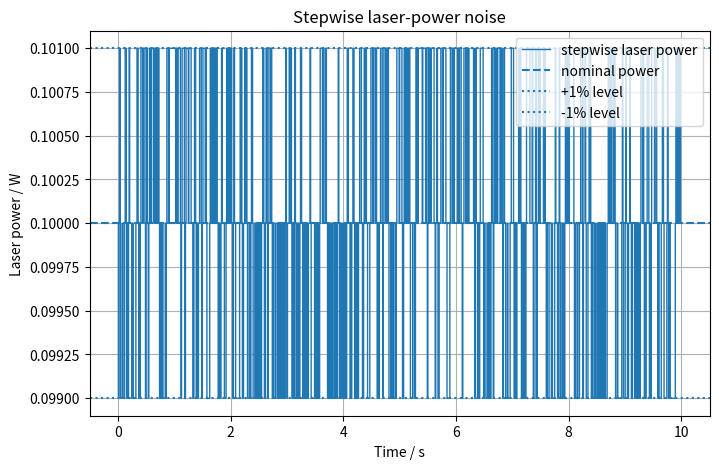
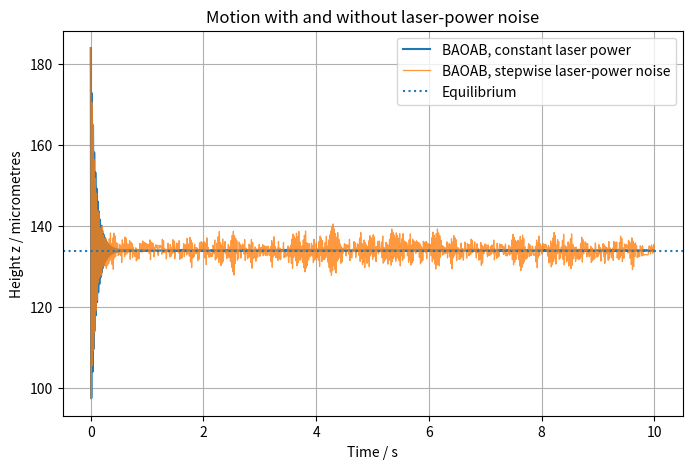
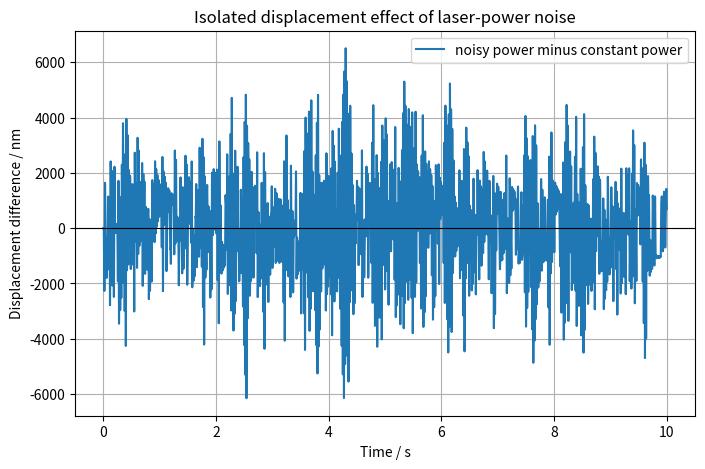
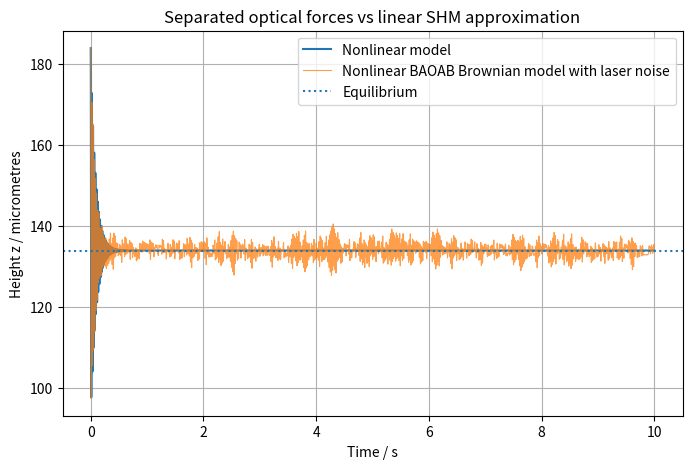
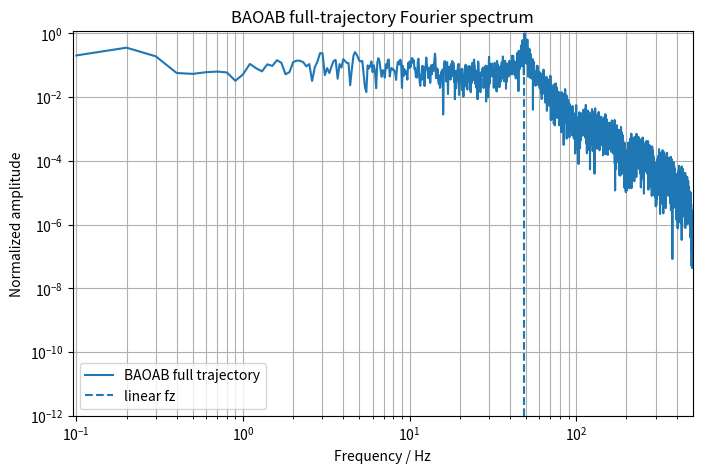
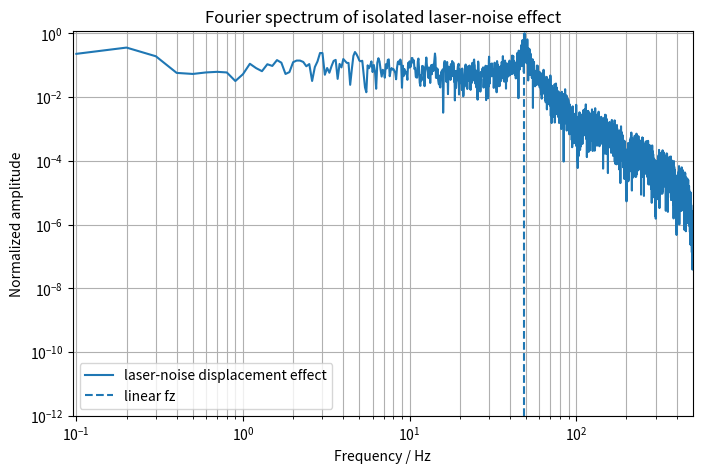
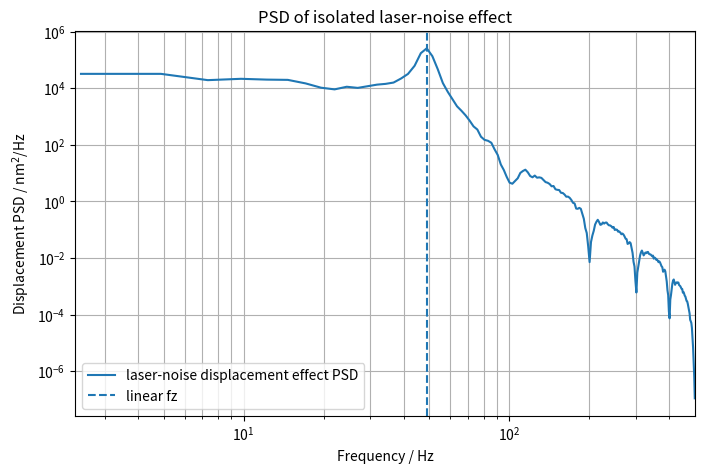
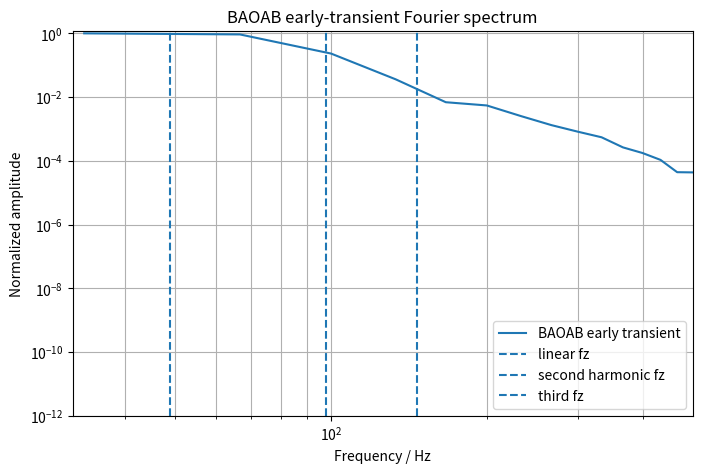
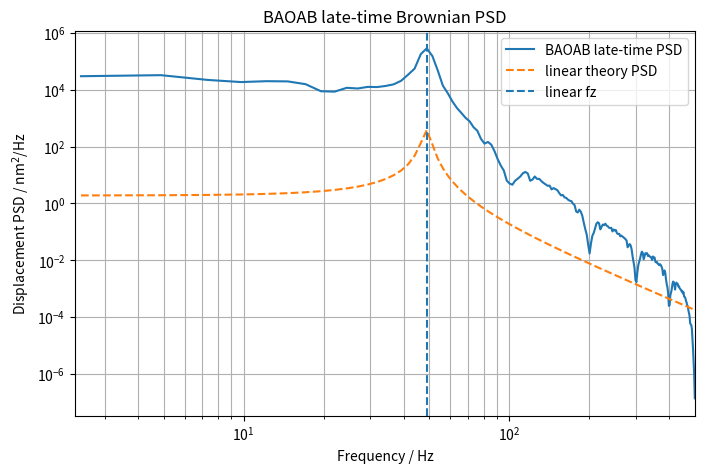

Recreate these plots in Python, in order.
import numpy as np
import matplotlib.pyplot as plt
from scipy.integrate import solve_ivp
from scipy.optimize import brentq
from scipy.signal import welch

# ****************************************************************************************************************************************************
# Constants
# ****************************************************************************************************************************************************

g = 9.81

# ****************************************************************************************************************************************************
# Particle properties
# ****************************************************************************************************************************************************

radius = 10e-6          # m
density = 2200         # kg/m^3

volume = (4/3) * np.pi * radius**3
m = density * volume

print("Particle mass =", m, "kg")
F_weight = m * g
print("Bare particle weight mg =", F_weight, "N")

# ****************************************************************************************************************************************************
# Gas properties
# ****************************************************************************************************************************************************
# Use one pressure value throughout the model. This pressure is used for
# gas density, mean free path, photophoresis, and damping.
p = 30          # pressure, Pa
T = 130           # temperature, K
eta = 1.8e-5      # dynamic viscosity of air, Pa s
M_air = 0.029     # molar mass of air, kg/mol
R = 8.314         # gas constant, J/(mol K)
rho_g = p * M_air / (R * T)
kB = 1.38e-23
d_air = 3.7e-10

F_buoyancy = rho_g * volume * g
F_weight_effective = F_weight - F_buoyancy

lambda_mfp = kB * T / (np.sqrt(2) * np.pi * d_air**2 * p)
Kn = lambda_mfp / radius

print("Gas density =", rho_g, "kg/m^3")
print("Buoyancy force =", F_buoyancy, "N")
print("Effective downward weight mg - F_buoyancy =", F_weight_effective, "N")
print("Buoyancy / bare weight =", F_buoyancy / F_weight)
print("Mean free path =", lambda_mfp, "m")
print("Knudsen number =", Kn)

# ****************************************************************************************************************************************************
# Laser / force parameters
# ****************************************************************************************************************************************************
wavelength=532e-9                                           # wavelength, m    
w0 = 3.5e-6                                                 # beam waist, 2 * (1/e^2) , m
zR=(np.pi*w0**2)/wavelength                                 #rayleigh length, m


P_laser = 0.1                                               # Laser power W
I0 = 2 * P_laser / (np.pi * w0**2)                          # peak Gaussian intensity.

# Stepwise laser-power noise used in the BAOAB Brownian simulation.
# The power is held constant for laser_noise_step_duration, then randomly
# moves between 0.99 P_laser, P_laser, and 1.01 P_laser.
laser_noise_fraction = 0.01
laser_noise_step_duration = 0.01                             # seconds




c_light = 299792458                                         # m/s
Q_pr = 0.1                                                  #estimate, has not been calcualted 
sigma_geom = np.pi * radius**2                              #
Fs0 = Q_pr * sigma_geom * I0 / c_light                      #phenenological scattering force


Fg0 = 5.0 * F_weight                                        #phenomenological gradient force.



def intensity_shape(z):                                     #Simple 1D laser intensity profile along z. Maximum at the focus
    
    z_rel = z - z_focus
    return 1 / (1 + (z_rel / zR)**2)


def F_scat(z, power_factor=1.0):                             #Upward scattering/radiation-pressure force.

    return power_factor * Fs0 * intensity_shape(z)


def F_grad(z, power_factor=1.0):                             #  Axial gradient force.
                                                            #  For z > 0, this is negative.
                                                            #  For z < 0, this is positive.
    return -power_factor * Fg0 * (z / zR) / (1 + (z / zR)**2)**2


# ******************************************************************************************************************
# Photophoretic force parameters
# ******************************************************************************************************************

z_focus = 0.0                                            # laser focus position, m
k_particle = 1.4                                         # thermal conductivity W/(m K), approximate silica
alpha_acc = 1.0                                          # thermal accommodation coefficient
kappa_t = 1.14                                           # thermal creep coefficient
absorption_fraction = 1e-4




def mean_thermal_speed():
    return np.sqrt(8 * R * T / (np.pi * M_air))


def photophoretic_D():
    c_bar = mean_thermal_speed()
    return (np.pi * c_bar * eta / (2 * T)) * np.sqrt(np.pi * kappa_t / 3)


def photophoretic_p_max():
    D = photophoretic_D()
    return (3 * T / (np.pi * radius)) * D * np.sqrt(2 / alpha_acc)


def absorbed_intensity(z, power_factor=1.0):
    return power_factor * absorption_fraction * I0 * intensity_shape(z)


def photophoretic_force_magnitude(z, p, power_factor=1.0):               # Rohatschek-style all-pressure photophoretic force magnitude.

    
    D = photophoretic_D()
    p_max_ph = photophoretic_p_max()
    I_abs = absorbed_intensity(z, power_factor)

    F_max = (0.5* radius**2* D* np.sqrt(alpha_acc / 2)* I_abs/ k_particle)

    return 2 * F_max / ((p / p_max_ph) + (p_max_ph / p))


def F_photo(z, p, power_factor=1.0):
    """
    Photophoretic force.

    Positive sign means the force points upward in +z.
    """
    return photophoretic_force_magnitude(z, p, power_factor)


print("Photophoretic p_max =", photophoretic_p_max(), "Pa")
print("Photophoretic force at focus =", F_photo(0.0, p), "N")
print("Photophoretic force at focus / bare weight =", F_photo(0.0, p) / F_weight)
print("Photophoretic force at focus / effective weight =", F_photo(0.0, p) / F_weight_effective)


def F_total(z, power_factor=1.0):
    """
    Total vertical optical force.
    """
    return F_scat(z, power_factor) + F_grad(z, power_factor) + F_photo(z, p, power_factor)

def F_net(z):
    """
    Net force excluding damping.
    Equilibrium occurs when F_net = 0.
    """
    return F_total(z) - F_weight_effective


# ******************************************************************************************************************
# Find equilibrium position
# ******************************************************************************************************************
# We look for z_eq where:
#
# F_scat(z_eq) + F_grad(z_eq) + F_photo(z_eq) = mg - F_buoyancy

z_min = -10e-3
z_max = 10e-3

# Scan to find possible equilibrium points
z_scan = np.linspace(z_min, z_max, 2000)
F_scan = F_net(z_scan)

roots = []

for i in range(len(z_scan) - 1):
    if F_scan[i] * F_scan[i + 1] < 0:
        root = brentq(F_net,z_scan[i],z_scan[i + 1],xtol=1e-15,rtol=1e-15)
        roots.append(root)

print("Equilibrium positions / micrometres:")
for root in roots:
    print(root * 1e6)

# Choose a stable equilibrium
# Stability condition:
#
# dF_net/dz < 0
#
# because if z increases above equilibrium, force should become more negative.

def numerical_derivative(func, z, h=1e-9):
    return (func(z + h) - func(z - h)) / (2*h)

stable_roots = []

for root in roots:
    slope = numerical_derivative(F_net, root)
    if slope < 0:
        stable_roots.append(root)

if len(stable_roots) == 0:
    raise ValueError("No stable equilibrium found. Try changing Fs0 or Fg0.")

z_eq = stable_roots[0]

print("Chosen stable equilibrium =", z_eq * 1e6, "micrometres")

# ******************************************************************************************************************
# Linear SHM approximation
# ******************************************************************************************************************
# Near equilibrium:
#
# F_total(z) - F_weight_effective ≈ -k (z - z_eq)
#
# so:
#
# k = -dF_total/dz at z_eq

dFdz_eq = numerical_derivative(F_total, z_eq)
k = -dFdz_eq

omega = np.sqrt(k / m)
frequency = omega / (2*np.pi)

print("Effective spring constant k =", k, "N/m")
print("Small-oscillation angular frequency omega =", omega, "rad/s")
print("Small-oscillation frequency =", frequency, "Hz")

x_rms_thermal = np.sqrt(kB * T / k)
print("Expected thermal RMS displacement =", x_rms_thermal * 1e6, "micrometres")

# ******************************************************************************************************************
# Damping
# ******************************************************************************************************************
drag_model = "auto"
# Choose one of:
#   "stokes"       continuum Stokes drag, best for Kn << 1
#   "cunningham"  Stokes drag with slip correction, useful in transition regime
#   "epstein"     free-molecular Epstein drag, best for Kn >> 1
#   "auto"        pick a model from Knudsen number


def gas_density(pressure):
    return pressure * M_air / (R * T)


def mean_free_path(pressure):
    return kB * T / (np.sqrt(2) * np.pi * d_air**2 * pressure)


def knudsen_number(pressure):
    return mean_free_path(pressure) / radius


def cunningham_correction(Kn):
    A = 1.257
    B = 0.4
    C = 1.1

    if Kn <= 0:
        return 1.0

    return 1 + Kn * (A + B * np.exp(-C / Kn))


def damping_coefficient_stokes():
    """
    Continuum Stokes drag:

        F_drag = -b v
        b = 6 pi eta a

    This is appropriate when Kn << 1.
    """
    return 6 * np.pi * eta * radius


def damping_coefficient_stokes_cunningham(pressure):
    """
    Stokes drag with Cunningham slip correction:

        b = 6 pi eta a / Cc

    This is useful in the slip/transition regime.
    """
    Kn = knudsen_number(pressure)
    Cc = cunningham_correction(Kn)
    return damping_coefficient_stokes() / Cc


def damping_coefficient_epstein(pressure):
    """
    Epstein drag in the free-molecular regime:

        b = (4/3) pi a^2 rho_g c_bar (1 + pi alpha_E / 8)

    alpha_E is an accommodation factor. alpha_E = 1 is a common simple
    diffuse-reflection estimate.
    """
    alpha_E = 1.0
    rho = gas_density(pressure)
    c_bar = mean_thermal_speed()
    accommodation_factor = 1 + np.pi * alpha_E / 8

    return (4 / 3) * np.pi * radius**2 * rho * c_bar * accommodation_factor


def choose_drag_model(pressure):
    """
    Pick a drag model from Knudsen number.
    """
    Kn = knudsen_number(pressure)

    if Kn < 0.1:
        return "stokes"
    if Kn < 10:
        return "cunningham"
    return "epstein"


def damping_coefficient(pressure, model="auto"):
    """
    Return damping coefficient b for the chosen drag model.
    """
    if model == "auto":
        model = choose_drag_model(pressure)

    if model == "stokes":
        return damping_coefficient_stokes(), model
    if model == "cunningham":
        return damping_coefficient_stokes_cunningham(pressure), model
    if model == "epstein":
        return damping_coefficient_epstein(pressure), model

    raise ValueError(
        "Unknown drag_model. Use 'stokes', 'cunningham', 'epstein', or 'auto'."
    )


b_stokes = damping_coefficient_stokes()
b_cunningham = damping_coefficient_stokes_cunningham(p)
b_epstein = damping_coefficient_epstein(p)

b, drag_model_used = damping_coefficient(p, drag_model)
#b=0
damping_ratio = b / (2 * np.sqrt(m * k))

print("Drag model requested =", drag_model)
print("Drag model used =", drag_model_used)
print("Stokes damping b =", b_stokes, "kg/s")
print("Cunningham-corrected Stokes damping b =", b_cunningham, "kg/s")
print("Epstein damping b =", b_epstein, "kg/s")
print("Selected pressure-dependent damping b =", b, "kg/s")
print("Damping ratio =", damping_ratio)

# ******************************************************************************************************************
# Nonlinear separated-force equation
# ******************************************************************************************************************

def nonlinear_system(t, Y):
    z = Y[0]
    v = Y[1]

    dzdt = v

    Fopt = F_scat(z) + F_grad(z)
    Fph =F_photo(z, p)
    Fdrag = -b * v

    dvdt = (Fopt + Fph - F_weight_effective + Fdrag) / m

    return [dzdt, dvdt]
# ******************************************************************************************************************
# Linear SHM equation
# ******************************************************************************************************************
def linear_system(t, Y):
    x = Y[0]   # displacement from equilibrium
    v = Y[1]

    dxdt = v
    dvdt = -(b/m)*v - (k/m)*x

    return [dxdt, dvdt]

# ******************************************************************************************************************
# Initial conditions
# ******************************************************************************************************************
# Start slightly away from equilibrium
displacement = 50e-6

z0 = z_eq + displacement
v0 = 0.0

x0 = z0 - z_eq

Y0_nonlinear = [z0, v0]
Y0_linear = [x0, v0]

# ******************************************************************************************************************
# Time range
# ******************************************************************************************************************
t_start = 0
t_end = 10.0
t_eval = np.linspace(t_start, t_end, 10000)

# ******************************************************************************************************************
# Solve nonlinear model
# ******************************************************************************************************************
sol_nonlinear = solve_ivp(
    nonlinear_system,
    [t_start, t_end],
    Y0_nonlinear,
    t_eval=t_eval,
    rtol=1e-10,
    atol=[1e-14, 1e-12],
    max_step=1e-4
)

# ******************************************************************************************************************
# Solve linear SHM approximation
# ******************************************************************************************************************
sol_linear = solve_ivp(
    linear_system,
    [t_start, t_end],
    Y0_linear,
    t_eval=t_eval,
    rtol=1e-10,
    atol=[1e-14, 1e-12],
    max_step=1e-4
)

# ******************************************************************************************************************
# Solve nonlinear model with BAOAB Brownian dynamics
# ******************************************************************************************************************
# BAOAB is used for the Langevin equation:
#
#     dz/dt = v
#     m dv/dt = F_det(z) - b v + thermal noise
#
# where:
#
#     F_det(z) = F_scat(z) + F_grad(z) + F_photo(z,p) - F_weight_effective
#
# The deterministic force and the damping/noise are split into:
#
#     B: half deterministic-force kick
#     A: half drift
#     O: exact damping + Brownian velocity kick
#     A: half drift
#     B: half deterministic-force kick

rng = np.random.default_rng(seed=4)
laser_rng = np.random.default_rng(seed=12)

dt_baoab = t_eval[1] - t_eval[0]
t_baoab = np.arange(t_start, t_end + 0.5 * dt_baoab, dt_baoab)

laser_step_samples = max(1, int(round(laser_noise_step_duration / dt_baoab)))
laser_step_duration_actual = laser_step_samples * dt_baoab
laser_allowed_power_factors = np.array(
    [1 - laser_noise_fraction, 1.0, 1 + laser_noise_fraction]
)
n_laser_steps = int(np.ceil(len(t_baoab) / laser_step_samples))

laser_step_power_factors = np.zeros(n_laser_steps)
laser_step_power_factors[0] = laser_rng.choice(laser_allowed_power_factors)

for j in range(1, n_laser_steps):
    previous_factor = laser_step_power_factors[j - 1]

    if np.isclose(previous_factor, 1 + laser_noise_fraction):
        possible_factors = np.array([1.0, 1 + laser_noise_fraction])
    elif np.isclose(previous_factor, 1 - laser_noise_fraction):
        possible_factors = np.array([1 - laser_noise_fraction, 1.0])
    else:
        possible_factors = laser_allowed_power_factors

    laser_step_power_factors[j] = laser_rng.choice(possible_factors)

laser_power_factor = np.repeat(
    laser_step_power_factors,
    laser_step_samples
)[:len(t_baoab)]
laser_power_time = P_laser * laser_power_factor

gamma_baoab = b / m
baoab_damping_factor = np.exp(-gamma_baoab * dt_baoab)
baoab_thermal_velocity_scale = np.sqrt(
    (kB * T / m) * (1 - baoab_damping_factor**2)
)

print("BAOAB timestep =", dt_baoab, "s")
print("BAOAB sampling frequency =", 1 / dt_baoab, "Hz")
print("BAOAB damping factor =", baoab_damping_factor)
print("BAOAB thermal velocity scale =", baoab_thermal_velocity_scale, "m/s")
print("Laser noise levels =", P_laser * laser_allowed_power_factors, "W")
print("Laser noise requested step duration =", laser_noise_step_duration, "s")
print("Laser noise actual step duration =", laser_step_duration_actual, "s")


def deterministic_force_no_drag(z, power_factor=1.0):
    """
    Position-dependent deterministic force excluding drag.

    BAOAB handles damping and Brownian noise in the O step.
    """
    return (
        F_scat(z, power_factor)
        + F_grad(z, power_factor)
        + F_photo(z, p, power_factor)
        - F_weight_effective
    )


def solve_baoab_with_power(power_factor_time, brownian_normals):
    """
    Run BAOAB for a specified laser-power factor time series.

    The same brownian_normals can be reused for two runs so that any
    difference between them is caused by laser-power noise rather than by a
    different random Brownian sequence.
    """
    z_out = np.zeros_like(t_baoab)
    v_out = np.zeros_like(t_baoab)

    z_out[0] = z0
    v_out[0] = v0

    for i in range(len(t_baoab) - 1):
        z_i = z_out[i]
        v_i = v_out[i]
        power_factor_i = power_factor_time[i]

        # B: half deterministic-force kick
        v_i = v_i + 0.5 * dt_baoab * deterministic_force_no_drag(z_i, power_factor_i) / m

        # A: half drift
        z_i = z_i + 0.5 * dt_baoab * v_i

        # O: exact damping + thermal Brownian velocity update
        v_i = (
            baoab_damping_factor * v_i
            + baoab_thermal_velocity_scale * brownian_normals[i]
        )

        # A: second half drift
        z_i = z_i + 0.5 * dt_baoab * v_i

        # B: second half deterministic-force kick
        v_i = v_i + 0.5 * dt_baoab * deterministic_force_no_drag(z_i, power_factor_i) / m

        z_out[i + 1] = z_i
        v_out[i + 1] = v_i

    return z_out, v_out


brownian_normals = rng.normal(size=len(t_baoab) - 1)
constant_power_factor = np.ones_like(t_baoab)

z_baoab_constant_power, v_baoab_constant_power = solve_baoab_with_power(
    constant_power_factor,
    brownian_normals,
)

z_baoab, v_baoab = solve_baoab_with_power(
    laser_power_factor,
    brownian_normals,
)

laser_noise_displacement_difference = z_baoab - z_baoab_constant_power

print(
    "BAOAB RMS displacement from equilibrium =",
    np.std(z_baoab - z_eq) * 1e6,
    "micrometres"
)
print(
    "RMS laser-noise displacement effect =",
    np.std(laser_noise_displacement_difference) * 1e9,
    "nm"
)
print(
    "Maximum absolute laser-noise displacement effect =",
    np.max(np.abs(laser_noise_displacement_difference)) * 1e9,
    "nm"
)

# ******************************************************************************************************************
# Plot laser-power noise
# ******************************************************************************************************************
plt.figure(figsize=(8, 5))
plt.step(
    t_baoab,
    laser_power_time,
    where="post",
    linewidth=1.0,
    label="stepwise laser power"
)
plt.axhline(P_laser, linestyle="--", label="nominal power")
plt.axhline(P_laser * (1 + laser_noise_fraction), linestyle=":", label="+1% level")
plt.axhline(P_laser * (1 - laser_noise_fraction), linestyle=":", label="-1% level")
plt.xlabel("Time / s")
plt.ylabel("Laser power / W")
plt.title("Stepwise laser-power noise")
plt.legend()
plt.grid()
plt.show()

# ******************************************************************************************************************
# Plot isolated effect of laser-power noise
# ******************************************************************************************************************
plt.figure(figsize=(8, 5))
plt.plot(
    t_baoab,
    z_baoab_constant_power * 1e6,
    label="BAOAB, constant laser power"
)
plt.plot(
    t_baoab,
    z_baoab * 1e6,
    linewidth=0.9,
    alpha=0.8,
    label="BAOAB, stepwise laser-power noise"
)
plt.axhline(z_eq * 1e6, linestyle=":", label="Equilibrium")
plt.xlabel("Time / s")
plt.ylabel("Height z / micrometres")
plt.title("Motion with and without laser-power noise")
plt.legend()
plt.grid()
plt.show()

plt.figure(figsize=(8, 5))
plt.plot(
    t_baoab,
    laser_noise_displacement_difference * 1e9,
    label="noisy power minus constant power"
)
plt.axhline(0, color="black", linewidth=0.8)
plt.xlabel("Time / s")
plt.ylabel("Displacement difference / nm")
plt.title("Isolated displacement effect of laser-power noise")
plt.legend()
plt.grid()
plt.show()

# ******************************************************************************************************************
# Extract solutions
# ******************************************************************************************************************
t = sol_nonlinear.t

z_nonlinear = sol_nonlinear.y[0]
v_nonlinear = sol_nonlinear.y[1]

x_linear = sol_linear.y[0]
v_linear = sol_linear.y[1]

# Convert linear displacement back to real position
z_linear = z_eq + x_linear

# ******************************************************************************************************************
# Plot nonlinear vs SHM comparison
# ******************************************************************************************************************
plt.figure(figsize=(8, 5))

plt.plot(t, z_nonlinear * 1e6, label="Nonlinear model")
#plt.plot(t, z_linear * 1e6, "--", label="Linear SHM approximation")
plt.plot(
    t_baoab,
    z_baoab * 1e6,
    linewidth=0.8,
    alpha=0.75,
    label="Nonlinear BAOAB Brownian model with laser noise"
)
plt.axhline(z_eq * 1e6, linestyle=":", label="Equilibrium")

plt.xlabel("Time / s")
plt.ylabel("Height z / micrometres")
plt.title("Separated optical forces vs linear SHM approximation")
plt.legend()
plt.grid()
plt.show()

# ******************************************************************************************************************
# Plot force curves
# ******************************************************************************************************************

# z_values = np.linspace(-150e-6, 500e-6, 1000)

# plt.figure(figsize=(8, 5))

# plt.plot(z_values * 1e6, F_scat(z_values), label="Scattering force")
# plt.plot(z_values * 1e6, F_grad(z_values), label="Gradient force")
# plt.plot(z_values * 1e6, F_photo(z_values, p), label="Photophoretic force")
# plt.plot(z_values * 1e6, F_total(z_values), label="Total upward force")

# plt.axhline(F_weight_effective, linestyle="--", label="Effective weight")
# plt.axhline(0, linewidth=0.8)

# plt.xlabel("z / micrometres")
# plt.ylabel("Force / N")
# plt.title("Optical and photophoretic forces")
# plt.legend()
# plt.grid()
# plt.show()
# plt.show()

# ******************************************************************************************************************
# Plot net force near equilibrium
# ******************************************************************************************************************
# plt.figure(figsize=(8, 5))

# plt.plot(z_values * 1e6, F_net(z_values), label="Nonlinear net force")

# # Linearised net force:
# # F_net ≈ -k (z - z_eq)
# F_net_linear = -k * (z_values - z_eq)

# plt.plot(z_values * 1e6, F_net_linear, "--", label="Linearised net force")
# plt.axvline(z_eq * 1e6, linestyle=":", label="Equilibrium")
# plt.axhline(0, linewidth=0.8)

# plt.xlabel("z / micrometres")
# plt.ylabel("Net force / N")
# plt.title("Nonlinear force compared with linear approximation")
# plt.legend()
# plt.grid()
# plt.show()

# ******************************************************************************************************************
#  Fourier Transform 
# ******************************************************************************************************************
# fft_mask = t > 0.2

# t_fft = t[fft_mask]
# z_signal = z_nonlinear[fft_mask] - z_eq

# z_signal = z_signal - np.mean(z_signal)

# dt_fft = t_fft[1] - t_fft[0]
# window = np.hanning(len(t_fft))

# z_fft = np.fft.rfft(z_signal * window)
# freqs = np.fft.rfftfreq(len(t_fft), dt_fft)
# z_amp = np.abs(z_fft)
# z_amp_norm = z_amp / np.max(z_amp)


z_signal = z_nonlinear - z_eq


dt_fft = t[1] - t[0]

z_signal = z_signal - np.mean(z_signal)


window = np.hanning(len(t))

z_fft = np.fft.rfft(z_signal * window)


freqs = np.fft.rfftfreq(len(t), dt_fft)

z_amp = np.abs(z_fft)
z_amp_norm = z_amp / np.max(z_amp)

sampling_frequency = 1 / dt_fft
nyquist_frequency = sampling_frequency / 2
frequency_bin_size = freqs[1] - freqs[0]
fft_plot_max = 100_000

print("FFT sampling frequency =", sampling_frequency, "Hz")
print("FFT Nyquist frequency =", nyquist_frequency, "Hz")
print("FFT frequency bin size =", frequency_bin_size, "Hz")

# The first FFT bin is 0 Hz, which is the DC/mean component rather than an
# oscillation frequency. Start the plot at the first non-zero bin instead.
positive_frequency_mask = freqs > 0
freqs_to_plot = freqs[positive_frequency_mask]
z_amp_norm_to_plot = z_amp_norm[positive_frequency_mask]
minimum_resolvable_frequency = freqs_to_plot[0]
minimum_plot_frequency = 0.95 * minimum_resolvable_frequency #np.ceil(minimum_resolvable_frequency)

print("Minimum resolvable non-zero frequency =", minimum_resolvable_frequency, "Hz")
print("Lower frequency shown on plot =", minimum_plot_frequency, "Hz")

# # Linear-amplitude Fourier spectrum
# plt.figure(figsize=(8, 5))
# plt.plot(freqs_to_plot, z_amp_norm_to_plot, label="z spectrum")
# plt.axvline(omega / (2*np.pi), linestyle="--", label="linear fz")
# #plt.axvline(minimum_resolvable_frequency, color="grey", linestyle=":", label="first non-zero bin")
# plt.axvline(nyquist_frequency, color="red", linestyle=":", label="Nyquist limit")
# #plt.xscale("log")
# plt.xlim(2e0, fft_plot_max/10)
# plt.ylim(0, 1.05)
# plt.xlabel("Frequency / Hz")
# plt.ylabel("Normalized amplitude")
# plt.title("Fourier spectrum of 1D motion, linear scale")
# plt.legend()
# plt.grid(True, which="both")
# plt.show()

# Log-amplitude Fourier spectrum
# plt.figure(figsize=(8, 5))
# plt.semilogy(freqs_to_plot, z_amp_norm_to_plot, label="z spectrum")
# plt.axvline(omega / (2*np.pi), linestyle="--", label="linear fz")
# #plt.axvline(minimum_resolvable_frequency, color="grey", linestyle=":", label="first non-zero bin")
# plt.axvline(nyquist_frequency, color="red", linestyle=":", label="Nyquist limit")
# plt.xscale("log")
# plt.xlim(2e0, fft_plot_max/10)
# plt.ylim(1e-12, 1.2)
# plt.xlabel("Frequency / Hz")
# plt.ylabel("Normalized amplitude")
# plt.title("Fourier spectrum of 1D motion")
# plt.legend()
# plt.grid(True, which="both")
# plt.show()

# ******************************************************************************************************************
#  BAOAB Brownian Fourier analysis
# ******************************************************************************************************************


def normalised_fft(signal, time_array):
    """
    Return positive-frequency normalized FFT amplitude.
    """
    signal = signal - np.mean(signal)
    dt_local = time_array[1] - time_array[0]
    window_local = np.hanning(len(time_array))

    fft_values = np.fft.rfft(signal * window_local)
    freqs_local = np.fft.rfftfreq(len(time_array), dt_local)
    amp = np.abs(fft_values)

    if np.max(amp) == 0:
        raise ValueError("FFT amplitude is zero everywhere.")

    amp_norm = amp / np.max(amp)
    positive_mask = (freqs_local > 0) & np.isfinite(amp_norm) & (amp_norm > 0)

    return freqs_local[positive_mask], amp_norm[positive_mask], dt_local


# Full BAOAB trajectory FFT. This includes both the initial condition and the
# later Brownian steady-state motion.
baoab_freqs, baoab_amp_norm, dt_fft_baoab = normalised_fft(
    z_baoab - z_eq,
    t_baoab,
)

baoab_nyquist = 0.5 / dt_fft_baoab
baoab_fft_max = min(fft_plot_max / 10, baoab_nyquist)

plt.figure(figsize=(8, 5))
plt.semilogy(baoab_freqs, baoab_amp_norm, label="BAOAB full trajectory")
plt.axvline(omega / (2*np.pi), linestyle="--", label="linear fz")
plt.xscale("log")
plt.xlim(max(baoab_freqs[0] * 0.95, 1e-12), baoab_fft_max)
plt.ylim(1e-12, 1.2)
plt.xlabel("Frequency / Hz")
plt.ylabel("Normalized amplitude")
plt.title("BAOAB full-trajectory Fourier spectrum")
plt.legend()
plt.grid(True, which="both")
plt.show()

if np.max(np.abs(laser_noise_displacement_difference)) > 0:
    laser_effect_freqs, laser_effect_amp_norm, dt_fft_laser_effect = normalised_fft(
        laser_noise_displacement_difference,
        t_baoab,
    )

    laser_effect_nyquist = 0.5 / dt_fft_laser_effect
    laser_effect_fft_max = min(fft_plot_max / 10, laser_effect_nyquist)

    plt.figure(figsize=(8, 5))
    plt.semilogy(
        laser_effect_freqs,
        laser_effect_amp_norm,
        label="laser-noise displacement effect"
    )
    plt.axvline(omega / (2*np.pi), linestyle="--", label="linear fz")
    plt.xscale("log")
    plt.xlim(max(laser_effect_freqs[0] * 0.95, 1e-12), laser_effect_fft_max)
    plt.ylim(1e-12, 1.2)
    plt.xlabel("Frequency / Hz")
    plt.ylabel("Normalized amplitude")
    plt.title("Fourier spectrum of isolated laser-noise effect")
    plt.legend()
    plt.grid(True, which="both")
    plt.show()

    laser_effect_signal = laser_noise_displacement_difference - np.mean(
        laser_noise_displacement_difference
    )
    laser_effect_sampling_frequency = 1 / dt_fft_laser_effect
    laser_effect_target_bin_width = max(1.0, (omega / (2*np.pi)) / 20)
    laser_effect_nperseg = min(
        len(laser_effect_signal),
        int(np.ceil(laser_effect_sampling_frequency / laser_effect_target_bin_width))
    )
    laser_effect_nperseg = max(256, laser_effect_nperseg)

    laser_effect_psd_freqs, laser_effect_psd = welch(
        laser_effect_signal,
        fs=laser_effect_sampling_frequency,
        window="hann",
        nperseg=laser_effect_nperseg,
        noverlap=laser_effect_nperseg // 2,
        detrend="constant",
        scaling="density",
    )

    laser_effect_psd_mask = (
        (laser_effect_psd_freqs > 0)
        & np.isfinite(laser_effect_psd)
        & (laser_effect_psd > 0)
    )

    print(
        "Laser-noise effect PSD frequency bin size =",
        laser_effect_sampling_frequency / laser_effect_nperseg,
        "Hz"
    )

    plt.figure(figsize=(8, 5))
    plt.loglog(
        laser_effect_psd_freqs[laser_effect_psd_mask],
        laser_effect_psd[laser_effect_psd_mask] * 1e18,
        label="laser-noise displacement effect PSD"
    )
    plt.axvline(omega / (2*np.pi), linestyle="--", label="linear fz")
    plt.xlim(
        max(laser_effect_psd_freqs[laser_effect_psd_mask][0] * 0.95, 1e-12),
        laser_effect_fft_max
    )
    plt.xlabel("Frequency / Hz")
    plt.ylabel("Displacement PSD / nm$^2$/Hz")
    plt.title("PSD of isolated laser-noise effect")
    plt.legend()
    plt.grid(True, which="both")
    plt.show()


# Early BAOAB FFT. This is the one to inspect when displacement is large and
# you expect coherent oscillation peaks/harmonics like the deterministic model.
early_fft_duration = min(0.03, t_end)
early_mask = t_baoab <= (t_start + early_fft_duration)

t_early = t_baoab[early_mask]
z_early = z_baoab[early_mask] - z_eq

early_freqs, early_amp_norm, dt_fft_early = normalised_fft(z_early, t_early)
early_nyquist = 0.5 / dt_fft_early
early_fft_max = min(fft_plot_max / 10, early_nyquist)

print("Early BAOAB FFT duration =", t_early[-1] - t_early[0], "s")
print("Early BAOAB FFT frequency bin size =", early_freqs[1] - early_freqs[0], "Hz")

plt.figure(figsize=(8, 5))
plt.semilogy(early_freqs, early_amp_norm, label="BAOAB early transient")
plt.axvline(omega / (2*np.pi), linestyle="--", label="linear fz")
plt.axvline(2*omega / (2*np.pi), linestyle="--", label="second harmonic fz")
plt.axvline(3*omega / (2*np.pi), linestyle="--", label="third fz")
plt.xscale("log")
plt.xlim(max(early_freqs[0] * 0.95, 1e-12), early_fft_max)
plt.ylim(1e-12, 1.2)
plt.xlabel("Frequency / Hz")
plt.ylabel("Normalized amplitude")
plt.title("BAOAB early-transient Fourier spectrum")
plt.legend()
plt.grid(True, which="both")
plt.show()


# Late-time Welch PSD. This is the one to inspect when displacement = 0 and
# you expect the Brownian damped-harmonic-oscillator thermal spectrum.
settled_mask = t_baoab > (0.25 * t_end)

if np.count_nonzero(settled_mask) < 1024:
    settled_mask = np.ones_like(t_baoab, dtype=bool)

z_psd_signal = z_baoab[settled_mask] - z_eq
z_psd_signal = z_psd_signal - np.mean(z_psd_signal)
dt_psd = t_baoab[1] - t_baoab[0]
sampling_frequency_psd = 1 / dt_psd

target_psd_bin_width = max(1.0, (omega / (2*np.pi)) / 20)
nperseg = min(len(z_psd_signal), int(np.ceil(sampling_frequency_psd / target_psd_bin_width)))
nperseg = max(256, nperseg)

psd_freqs, z_psd = welch(
    z_psd_signal,
    fs=sampling_frequency_psd,
    window="hann",
    nperseg=nperseg,
    noverlap=nperseg // 2,
    detrend="constant",
    scaling="density",
)

omega_psd = 2 * np.pi * psd_freqs
z_psd_theory = (
    4 * kB * T * b
    / ((k - m * omega_psd**2)**2 + (b * omega_psd)**2)
)

positive_psd_mask = (
    (psd_freqs > 0)
    & np.isfinite(z_psd)
    & np.isfinite(z_psd_theory)
    & (z_psd > 0)
    & (z_psd_theory > 0)
)

print("Welch PSD nperseg =", nperseg)
print("Welch PSD frequency bin size =", sampling_frequency_psd / nperseg, "Hz")

plt.figure(figsize=(8, 5))
plt.semilogy(
    psd_freqs[positive_psd_mask],
    z_psd[positive_psd_mask] * 1e18,
    label="BAOAB late-time PSD"
)
plt.semilogy(
    psd_freqs[positive_psd_mask],
    z_psd_theory[positive_psd_mask] * 1e18,
    "--",
    label="linear theory PSD"
)
plt.axvline(omega / (2*np.pi), linestyle="--", label="linear fz")
plt.xscale("log")
plt.xlim(max(psd_freqs[positive_psd_mask][0] * 0.95, 1e-12), baoab_fft_max)
plt.xlabel("Frequency / Hz")
plt.ylabel("Displacement PSD / nm$^2$/Hz")
plt.title("BAOAB late-time Brownian PSD")
plt.legend()
plt.grid(True, which="both")
plt.show()
